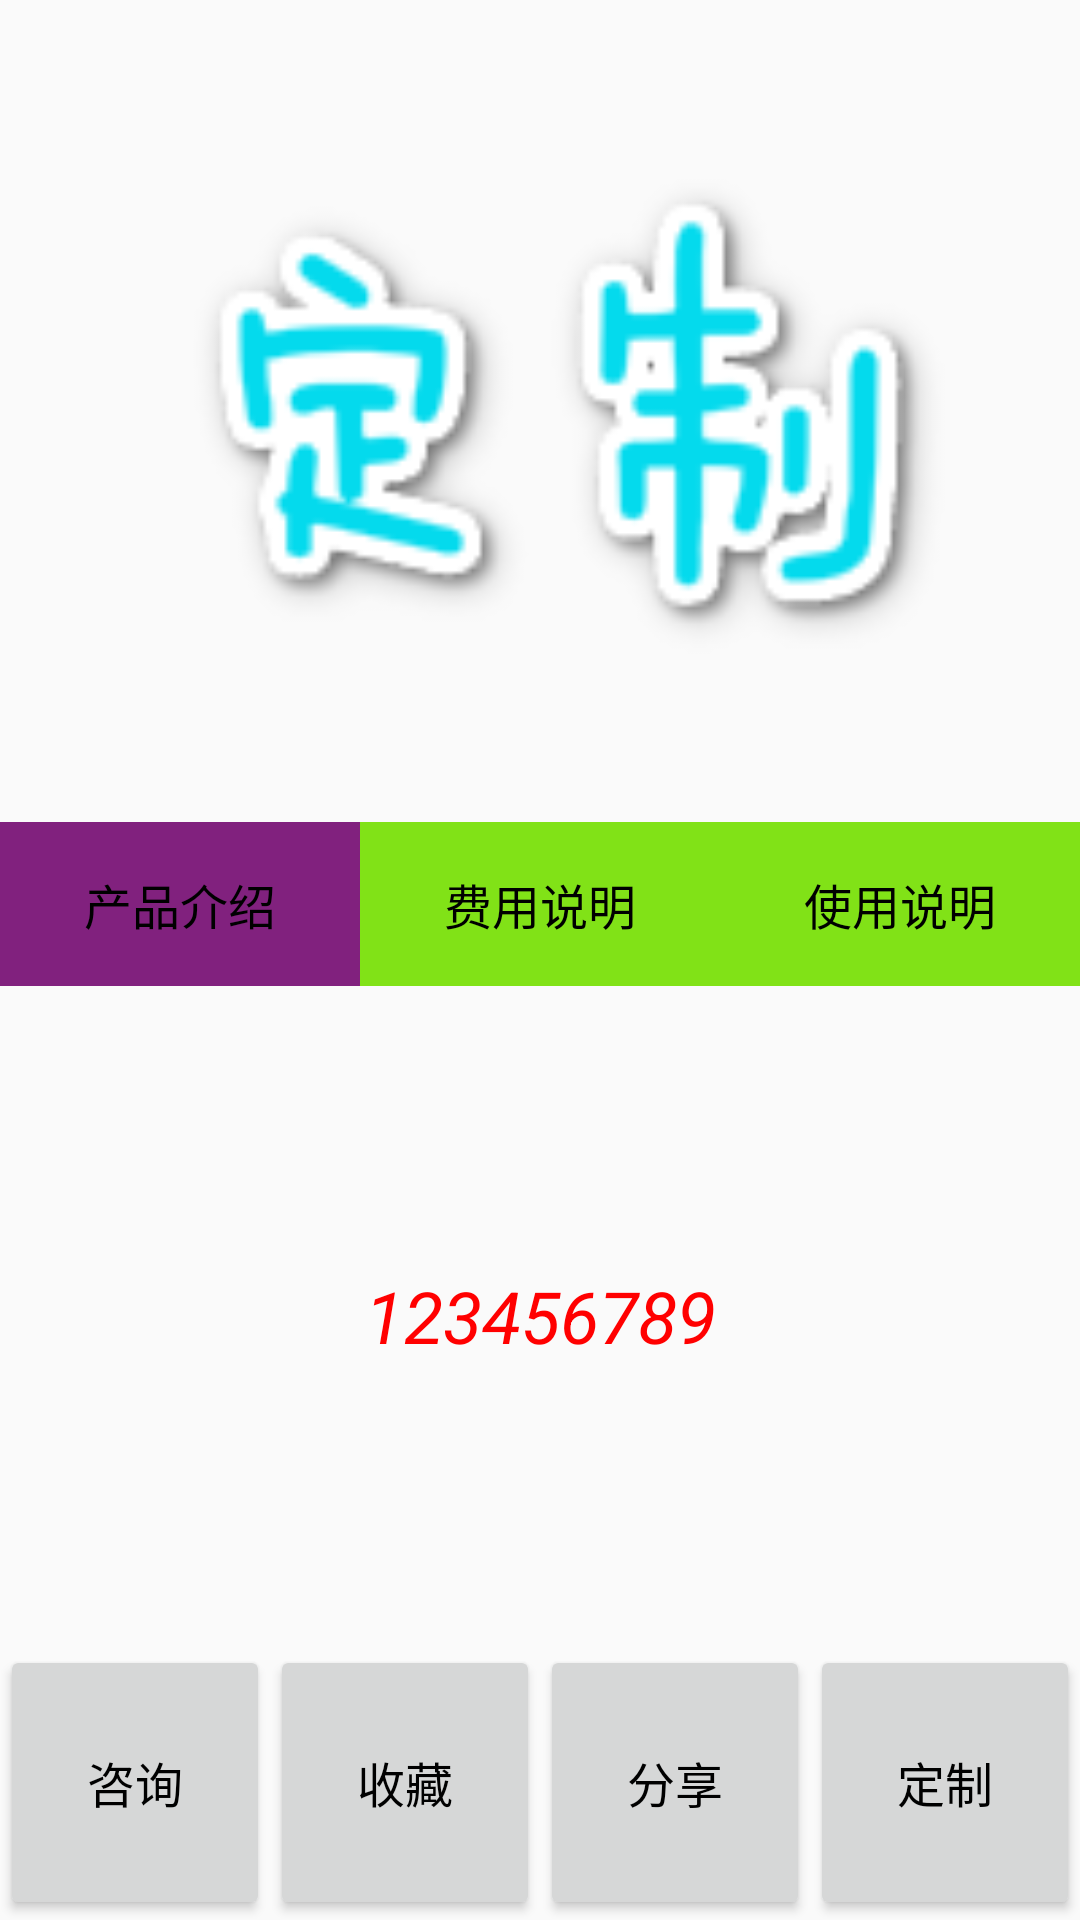

Layout XML and referenced resources for this Android screen:
<!-- AndroidManifest.xml: application theme AppTheme -->
<!-- res/layout/activity_cx.xml -->
<?xml version="1.0" encoding="utf-8"?>
<LinearLayout xmlns:android="http://schemas.android.com/apk/res/android"
    android:layout_width="match_parent"
    android:layout_height="match_parent"
    android:orientation="vertical">

    <LinearLayout
        android:layout_width="match_parent"
        android:layout_height="0dp"
        android:layout_weight="3"
        android:orientation="vertical"
        >

        <ImageView
            android:layout_width="match_parent"
            android:layout_height="match_parent"
            android:src="@drawable/dingzhi1"
            android:id="@+id/imageView"/>
    </LinearLayout>

    <LinearLayout
        android:layout_width="match_parent"
        android:layout_height="0dp"
        android:layout_weight="3"
        android:orientation="vertical">

        <LinearLayout
            android:layout_width="match_parent"
            android:layout_height="0dp"
            android:layout_weight="1"
            android:orientation="horizontal">

            <Button
                android:layout_width="0dp"
                android:layout_height="match_parent"
                android:layout_weight="1"
                android:text="产品介绍"
                android:textSize="16dp"
                android:textColor="#000000"
                android:id="@+id/Jieshao"
                android:background="#81217E"
                />
            <Button
                android:layout_width="0dp"
                android:layout_height="match_parent"
                android:layout_weight="1"
                android:text="费用说明"
                android:textSize="16dp"
                android:textColor="#000000"
                android:id="@+id/Feiyong"
                android:background="#81E217"
                />
            <Button
                android:layout_width="0dp"
                android:layout_height="match_parent"
                android:layout_weight="1"
                android:text="使用说明"
                android:textSize="16dp"
                android:textColor="#000000"
                android:background="#81E217"
                android:id="@+id/Shiyong"
                />
        </LinearLayout>

        <LinearLayout
            android:layout_width="match_parent"
            android:layout_height="0dp"
            android:layout_weight="4"
            android:orientation="horizontal">

            <TextView
                android:layout_width="match_parent"
                android:layout_height="match_parent"
                android:textSize="24dp"
                android:textStyle="italic"
                android:textColor="#FF0000"
                android:text="123456789"
                android:gravity="center"
                android:id="@+id/textView"/>
        </LinearLayout>
    </LinearLayout>

    <LinearLayout
        android:layout_width="match_parent"
        android:layout_height="0dp"
        android:layout_weight="1"
        android:orientation="horizontal">

        <Button
            android:layout_width="0dp"
            android:layout_height="match_parent"
            android:layout_weight="1"
            android:text="咨询"
            android:textSize="16dp"
            android:textColor="#000000"
            android:id="@+id/Zhixun"/>

        <Button
            android:layout_width="0dp"
            android:layout_height="match_parent"
            android:layout_weight="1"
            android:text="收藏"
            android:textSize="16dp"
            android:textColor="#000000"
            android:id="@+id/ShouCang"/>

        <Button
            android:layout_width="0dp"
            android:layout_height="match_parent"
            android:layout_weight="1"
            android:text="分享"
            android:textSize="16dp"
            android:textColor="#000000"
            android:id="@+id/Fenxiang"/>

        <Button
            android:layout_width="0dp"
            android:layout_height="match_parent"
            android:layout_weight="1"
            android:text="定制"
            android:textSize="16dp"
            android:textColor="#000000"
            android:id="@+id/Dingzhis"/>
    </LinearLayout>
</LinearLayout>
<!-- resources referenced by this layout -->
<resources>
  <!-- drawable dingzhi1: png bitmap (drawable, 8187 bytes) -->
  <style name="AppTheme" parent="Theme.AppCompat.Light.DarkActionBar">
          
          <item name="colorPrimary">@color/colorPrimary</item>
          <item name="colorPrimaryDark">@color/colorPrimaryDark</item>
          <item name="colorAccent">@color/colorAccent</item>
      </style>
  <!-- not gathered from this repository: default colours our renderer supplied (Android Studio template values) -->
  <color name="colorPrimary">#FF6200EE</color>
  <color name="colorPrimaryDark">#FF3700B3</color>
  <color name="colorAccent">#FF03DAC5</color>
</resources>
